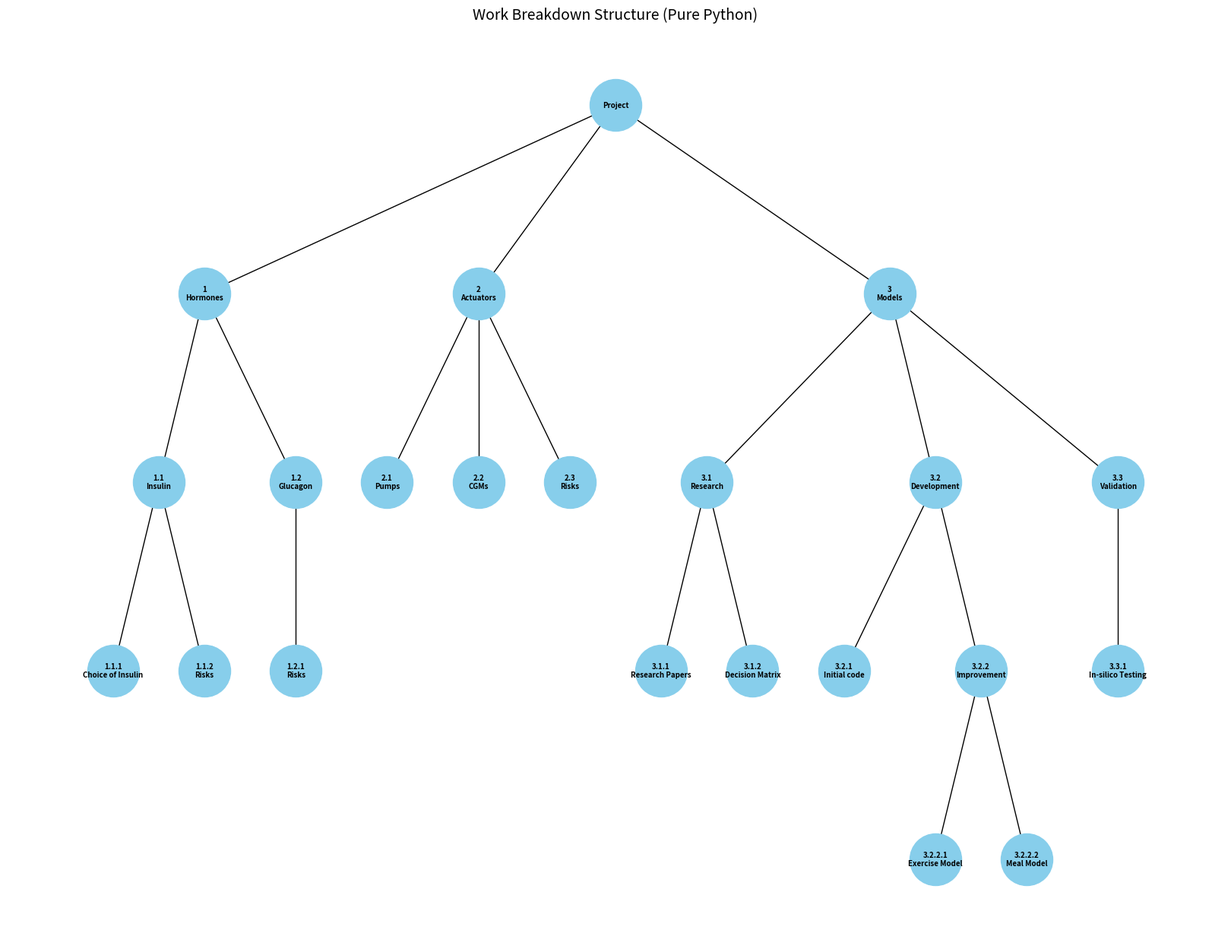

Recreate this plot in Python.
import matplotlib.pyplot as plt
import networkx as nx

# ---- YOUR WBS STRUCTURE HERE ----
wbs = {
    "Project": {
        "Hormones": {"Insulin": {"Choice of Insulin": {}, "Risks":{}}, "Glucagon": {"Risks":{}}},
        "Actuators": {"Pumps": {}, "CGMs": {}, "Risks": {}},
        "Models": {
            "Research": {"Research Papers": {}, "Decision Matrix": {}},
            "Development": {"Initial code":{}, "Improvement": {"Exercise Model": {}, "Meal Model": {}}},
            "Validation": {"In-silico Testing": {},}

        }
    }
}
# ---- END STRUCTURE ----


# Build the graph from nested dict with numbering
def add_nodes(G, parent, subtree, parent_num=""):
    child_num = 1
    for name, children in subtree.items():
        if parent_num:
            current_num = f"{parent_num}.{child_num}"
        else:
            current_num = str(child_num)
        
        node_label = f"{current_num}\n{name}"
        G.add_edge(parent, node_label)
        
        if children:
            add_nodes(G, node_label, children, current_num)
        
        child_num += 1


root = list(wbs.keys())[0]
G = nx.DiGraph()
add_nodes(G, root, wbs[root])

# ---- Custom tree layout (NO GRAPHVIZ NEEDED) ----
# replaced hierarchy_pos with a version that allocates horizontal space proportional to subtree size
def get_subtree_size(G, node, memo):
    """Return number of leaf nodes in the subtree of node (used for proportional spacing)."""
    if node in memo:
        return memo[node]
    children = list(G.successors(node))
    if not children:
        memo[node] = 1
    else:
        memo[node] = sum(get_subtree_size(G, c, memo) for c in children)
    return memo[node]

def hierarchy_pos(G, root, width=3.0, vert_gap=0.8, vert_loc=0, xcenter=0.5, memo=None):
    """
    Position nodes in a hierarchy. Child subtrees get horizontal width proportional to their leaf counts,
    which avoids overlapping sibling subtrees.
    """
    if memo is None:
        memo = {}
        # precompute sizes for entire tree
        get_subtree_size(G, root, memo)

    children = list(G.successors(root))
    if not children:
        return {root: (xcenter, vert_loc)}
    total = sum(memo[c] for c in children)
    pos = {}
    left = xcenter - width / 2.0
    cum = left
    for c in children:
        cw = width * (memo[c] / total)  # child width proportional to its subtree size
        cx = cum + cw / 2.0
        pos.update(hierarchy_pos(G, c, width=cw, vert_gap=vert_gap, vert_loc=vert_loc - vert_gap, xcenter=cx, memo=memo))
        cum += cw
    pos[root] = (xcenter, vert_loc)
    return pos

# use a larger overall horizontal width so nodes have plenty of room
pos = hierarchy_pos(G, root, width=4.0, vert_gap=1.0)

# ---- Draw ----
plt.figure(figsize=(16, 12))
nx.draw(
    G,
    pos,
    with_labels=True,
    arrows=False,
    node_size=2400,        # reduced so nodes don't overlap as much
    node_color="skyblue",
    font_size=7,          # slightly larger but should fit now
    font_weight="bold",
)

plt.title("Work Breakdown Structure (Pure Python)", fontsize=14)
plt.axis("off")
plt.tight_layout()
plt.savefig("wbs.png", dpi=200, bbox_inches='tight')
plt.show()
